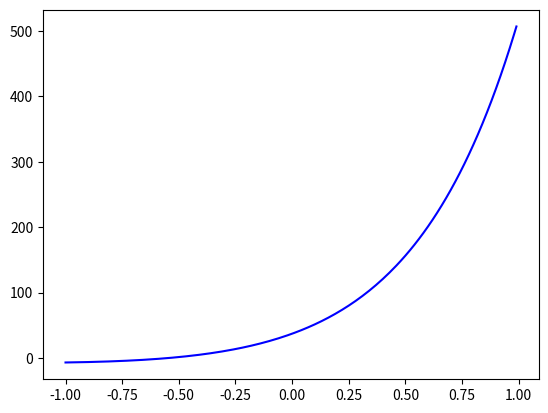

Generate this figure with matplotlib:
import numpy as np
from scipy.integrate import odeint
import matplotlib.pyplot as plt

t = np.arange(-1, 1, 0.01)

def diff_func(z, t):
    x, y = z
    dx_dt = 3 * x - 2 * y + (2.718**(3*t)) / (2.718**t + 1)
    dy_dt = x - (2.718**(3*t)) / (2.718**t + 1)
        
    return dx_dt, dy_dt

x0 = 5
y0 = -7


z0 = x0, y0


sol = odeint(diff_func, z0, t)


plt.plot(t, sol[:, 1], 'b', label='omega(x)')


plt.savefig('task_2.png')